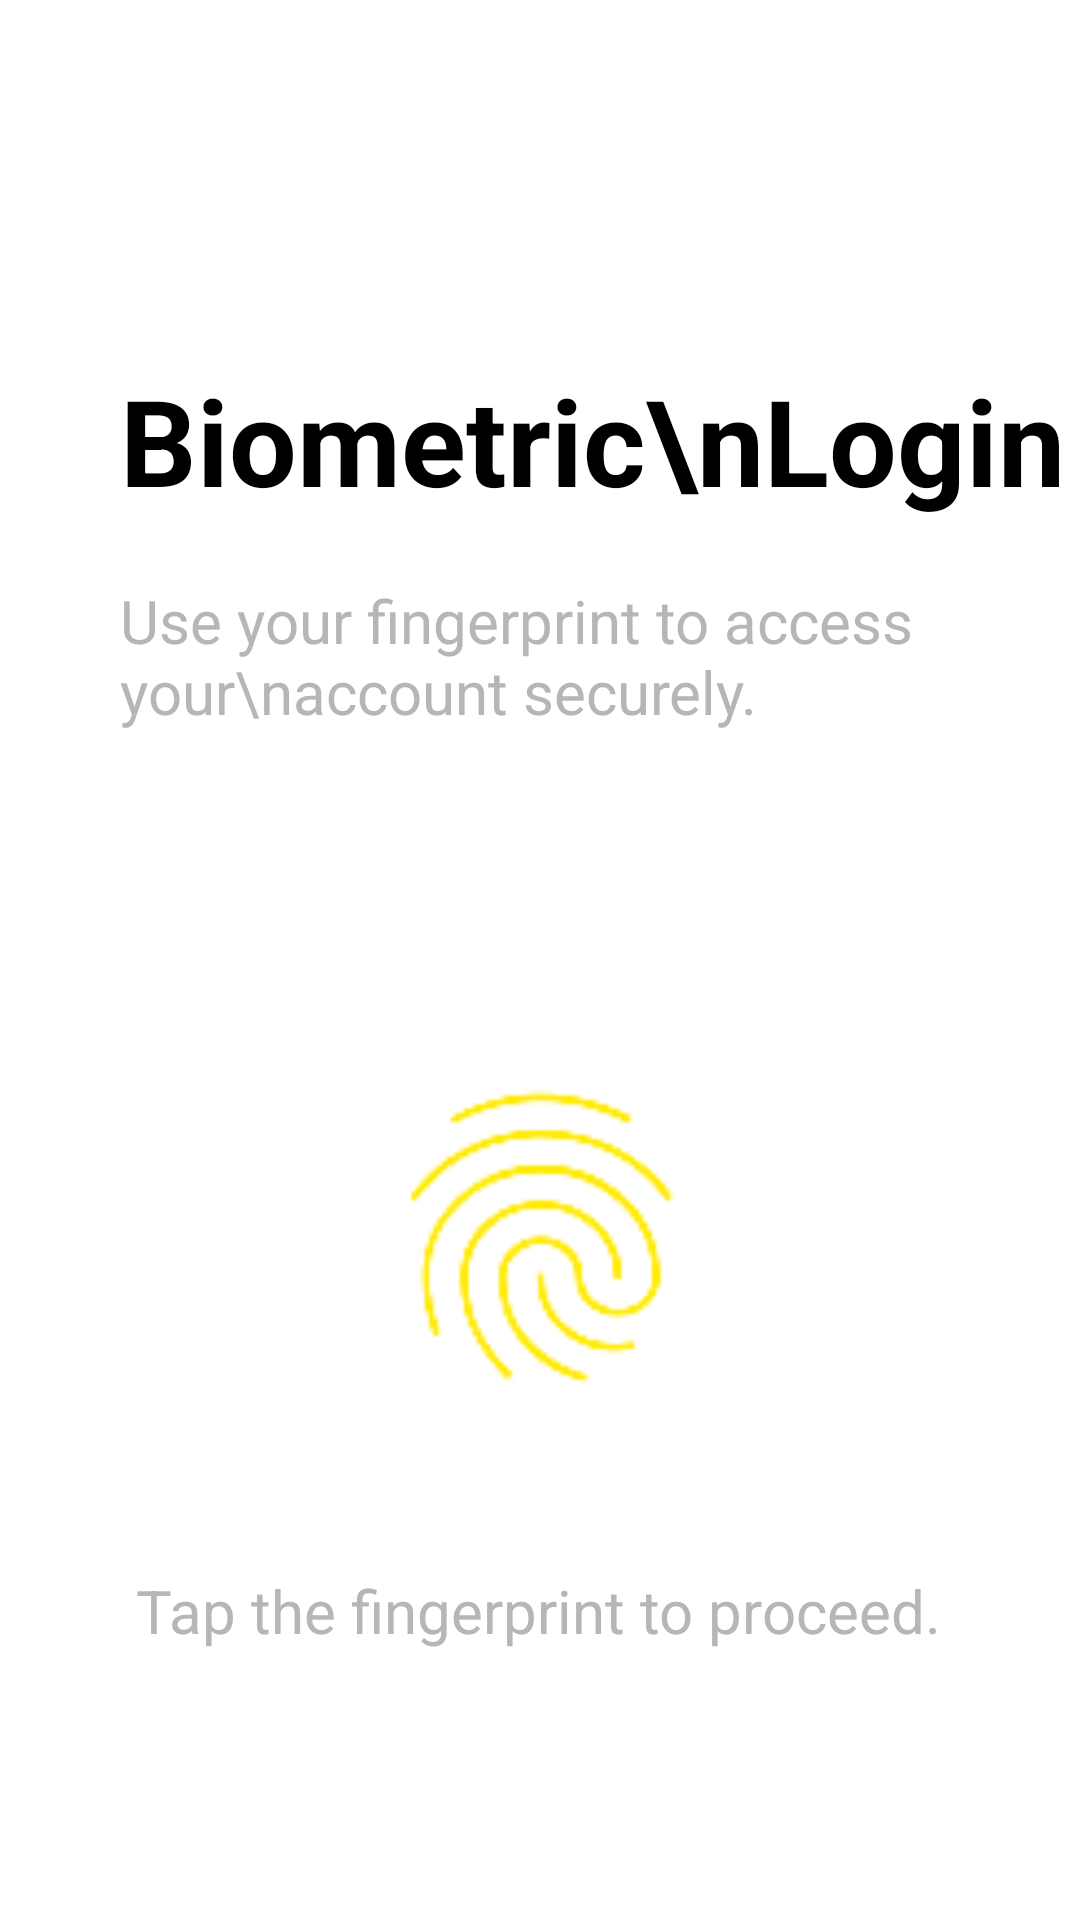

Produce the Android XML layout that renders to this screen, including the resource entries it uses.
<!-- AndroidManifest.xml: application theme Theme.Vipayee -->
<!-- res/layout/activity_biometric_login.xml -->
<?xml version="1.0" encoding="utf-8"?>
<androidx.constraintlayout.widget.ConstraintLayout xmlns:android="http://schemas.android.com/apk/res/android"
    xmlns:app="http://schemas.android.com/apk/res-auto"
    xmlns:tools="http://schemas.android.com/tools"
    android:layout_width="match_parent"
    android:layout_height="match_parent"
    android:background="#FFFFFF">

    <TextView

        android:id="@+id/textView3"
        android:layout_width="wrap_content"
        android:layout_height="wrap_content"
        android:layout_marginStart="40dp"
        android:layout_marginTop="120dp"

        android:text="Biometric\nLogin"
        android:textColor="@android:color/black"
        android:textSize="40sp"
        android:textStyle="bold"
        app:layout_constraintStart_toStartOf="parent"
        app:layout_constraintTop_toTopOf="parent" />

    <TextView
        android:id="@+id/descriptionText"
        android:layout_width="0dp"
        android:layout_height="wrap_content"
        android:layout_marginStart="40dp"
        android:layout_marginEnd="40dp"
        android:layout_marginTop="20dp"
        android:text="Use your fingerprint to access your\naccount securely."
        android:textColor="#B6B6B6"
        android:textSize="20sp"
        android:textAlignment="viewStart"
        android:gravity="start"
        app:layout_constraintTop_toBottomOf="@id/textView3"
        app:layout_constraintStart_toStartOf="parent"
        app:layout_constraintEnd_toEndOf="parent" />

    <ImageView
        android:id="@+id/imagView"
        android:layout_width="123dp"
        android:layout_height="115dp"
        android:src="@drawable/fingerprint"
        app:layout_constraintBottom_toBottomOf="parent"
        app:layout_constraintEnd_toEndOf="parent"
        app:layout_constraintStart_toStartOf="parent"
        app:layout_constraintTop_toTopOf="parent"
        app:layout_constraintVertical_bias="0.676"
        tools:ignore="MissingConstraints" />

    <TextView

        android:layout_width="wrap_content"
        android:layout_height="wrap_content"
        android:layout_marginTop="20dp"
        android:text="Tap the fingerprint to proceed."
        android:textColor="#B6B6B6"
        android:textSize="20sp"
        app:layout_constraintBottom_toBottomOf="parent"
        app:layout_constraintEnd_toEndOf="parent"
        app:layout_constraintHorizontal_bias="0.496"
        app:layout_constraintStart_toStartOf="parent"
        app:layout_constraintTop_toTopOf="parent"
        app:layout_constraintVertical_bias="0.849" />
</androidx.constraintlayout.widget.ConstraintLayout>
<!-- resources referenced by this layout -->
<resources>
  <!-- drawable fingerprint: png bitmap (drawable, 3202 bytes) -->
  <style name="Theme.Vipayee" parent="Base.Theme.Vipayee" />
  <style name="Base.Theme.Vipayee" parent="Theme.Material3.DayNight.NoActionBar">
          
          
      </style>
</resources>
